4-way image classification set "Parametros" from GitHub (DanaSono-Dev/SRAI_ML); label vocabulary: TYLCV, foliar mold, train sanas, train tizon temprano.

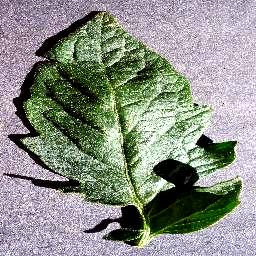
Label: train sanas

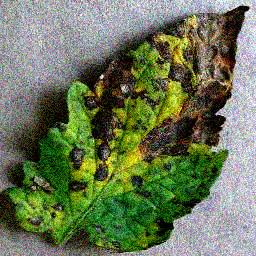
Label: train tizon temprano

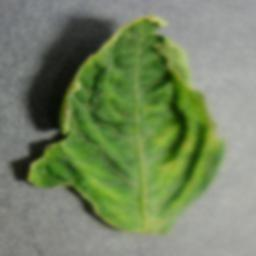
Label: TYLCV

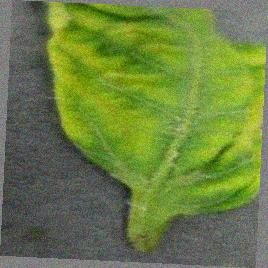
Label: TYLCV

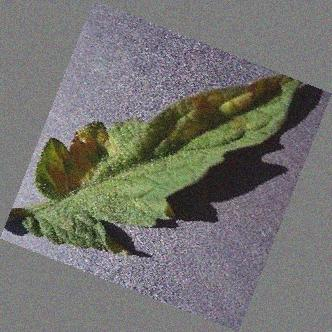
Label: foliar mold

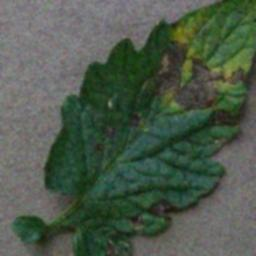
Label: train tizon temprano
